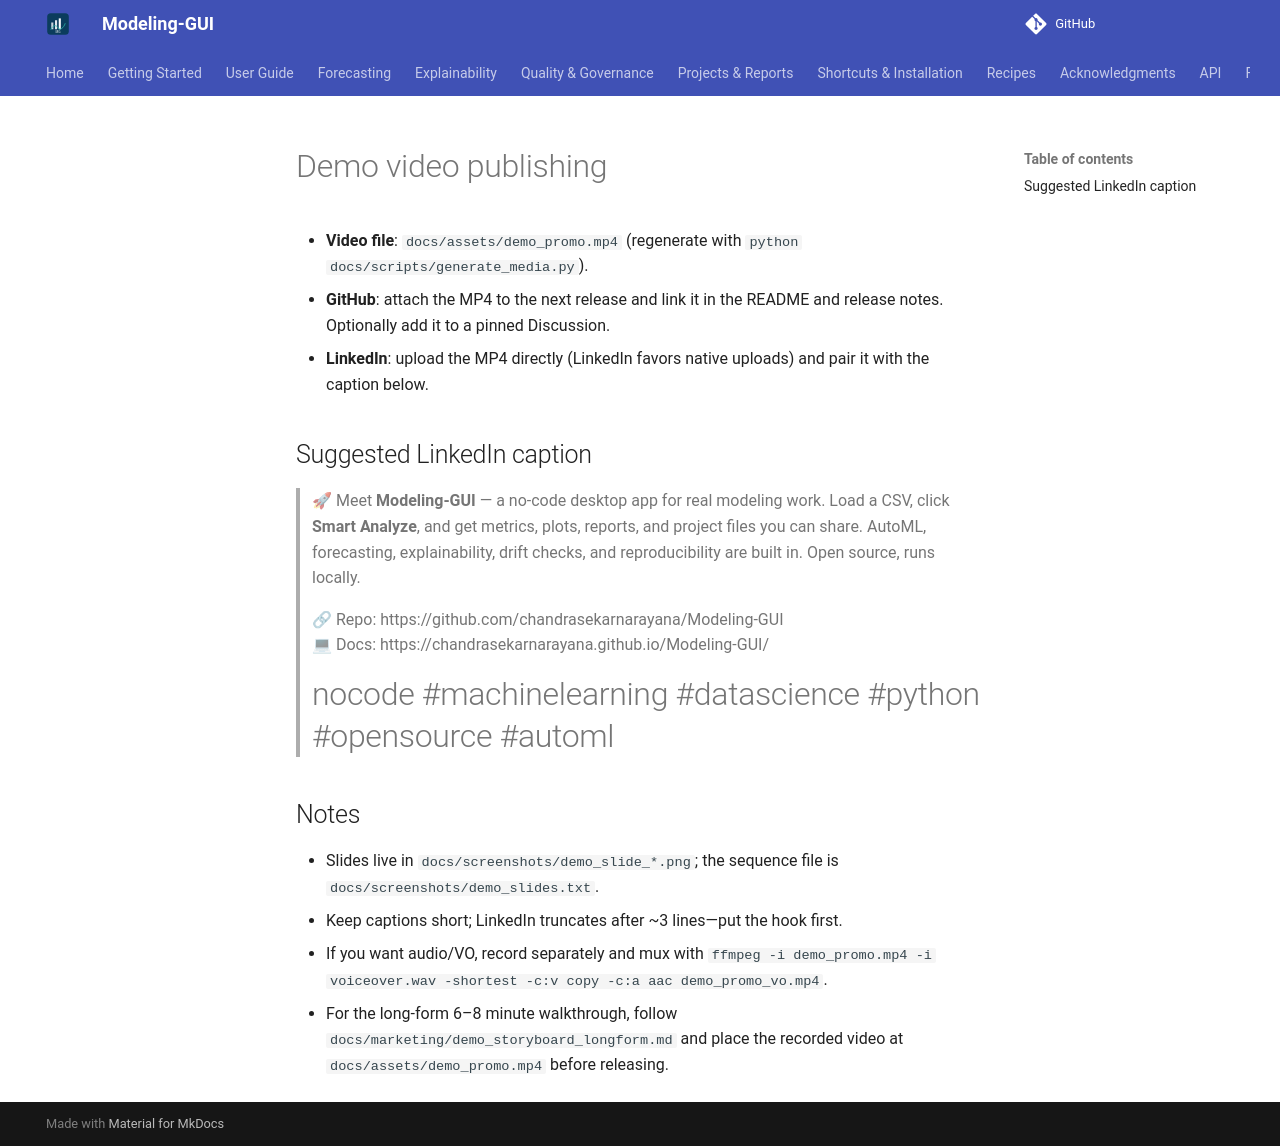

repository: chandrasekarnarayana/Modeling-GUI · page: marketing/demo_video/index.html · generator: mkdocs

# Demo video publishing

- **Video file**: `docs/assets/demo_promo.mp4` (regenerate with `python docs/scripts/generate_media.py`).
- **GitHub**: attach the MP4 to the next release and link it in the README and release notes. Optionally add it to a pinned Discussion.
- **LinkedIn**: upload the MP4 directly (LinkedIn favors native uploads) and pair it with the caption below.

## Suggested LinkedIn caption

> 🚀 Meet **Modeling-GUI** — a no-code desktop app for real modeling work. Load a CSV, click **Smart Analyze**, and get metrics, plots, reports, and project files you can share. AutoML, forecasting, explainability, drift checks, and reproducibility are built in. Open source, runs locally.  
>
> 🔗 Repo: https://github.com/chandrasekarnarayana/Modeling-GUI  
> 💻 Docs: https://chandrasekarnarayana.github.io/Modeling-GUI/  
>
> #nocode #machinelearning #datascience #python #opensource #automl

## Notes

- Slides live in `docs/screenshots/demo_slide_*.png`; the sequence file is `docs/screenshots/demo_slides.txt`.
- Keep captions short; LinkedIn truncates after ~3 lines—put the hook first.
- If you want audio/VO, record separately and mux with `ffmpeg -i demo_promo.mp4 -i voiceover.wav -shortest -c:v copy -c:a aac demo_promo_vo.mp4`.
- For the long-form 6–8 minute walkthrough, follow `docs/marketing/demo_storyboard_longform.md` and place the recorded video at `docs/assets/demo_promo.mp4` before releasing.
